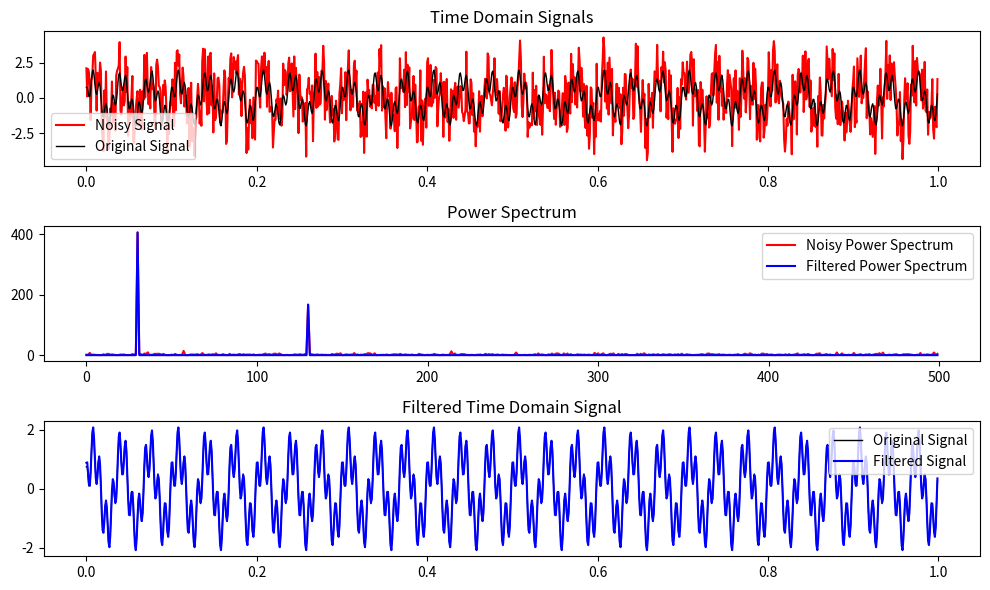

Here is the Python script that generated this plot:
import numpy as np
import matplotlib.pyplot as plt

# Set the variables
sin_amplitude = 1.25    # Amplitude for sine component
cos_amplitude = 0.75    # Amplitude for cosine component
freq_sin = 30           # Frequency for sine component
freq_cos = 130          # Frequency for cosine component
noise_level = 2.5       # Uniform noise level

# Create a simple signal with two frequencies
dt = 0.001               # Sampling interval
t = np.arange(0, 1, dt)  # Time vector
n = len(t)               # Number of samples
f_clean = sin_amplitude * np.sin(2 * np.pi * freq_sin * t) + cos_amplitude * np.cos(2 * np.pi * freq_cos * t)  # Original signal
f = f_clean + noise_level * np.random.uniform(-1, 1, n)  # Add noise

# Compute FFT
fhat = np.fft.fft(f, n)                     # FFT of the noisy signal
PSD = np.real(fhat * np.conj(fhat) / n)     # Power spectrum (normalized)
freq = (1 / (dt * n)) * np.arange(n)        # Frequency vector

# Keep only the first half of positive frequencies (Nyquist-Shannon Sampling Theorem)
half_n = n // 2                         
PSD = PSD[:half_n]
freq = freq[:half_n]
fhat[1:half_n] = fhat[1:half_n] * 2         # Scaling by two except the DC

# Filter frequencies with power below a certain threshold
threshold = 0.25 * max(PSD)                 # Threshold for significant frequencies
indices = PSD > threshold
PSD_clean = indices * PSD                   # Filtered power spectrum
fhat_clean = indices * fhat[:half_n]        # Filtered FFT

# Inverse FFT for the filtered signal (using only positive frequencies)
ffilt = np.fft.ifft(fhat_clean, n).real     # Reconstruct signal (real part only)

# Returning the original clean function
dominant_indices = np.where(PSD_clean > 0)[0]                       # Find indices where PSD_clean is non-zero
dominant_frequencies = freq[dominant_indices]                       # Get the corresponding frequencies
dominant_amplitudes = np.abs(fhat_clean[dominant_indices]) / n      # Extract the dominant amplitudes
dominant_phases = np.angle(fhat_clean[dominant_indices])            # Extract the dominant phases
cosine_components = dominant_amplitudes * np.cos(dominant_phases)   # Calculate the cosine/sine components
sine_components = -dominant_amplitudes * np.sin(dominant_phases)

# Print the dominant frequencies, their amplitudes, phases, and sine/cosine components
for i in range(len(dominant_frequencies)):
    print(f"Frequency: {dominant_frequencies[i]} Hz, Amplitude: {dominant_amplitudes[i]}, Phase: {dominant_phases[i]} radians, Cosine component: {cosine_components[i]}, Sine component: {sine_components[i]}")

# Plot three results
plt.figure(figsize=(10, 6))
plt.subplot(3, 1, 1)
plt.plot(t, f, label='Noisy Signal', color='r', linewidth=1.5)
plt.plot(t, f_clean, label='Original Signal', color='k', linewidth=1)
plt.title('Time Domain Signals')
plt.legend()

plt.subplot(3, 1, 2)
plt.plot(freq, PSD, label='Noisy Power Spectrum', color='r')
plt.plot(freq, PSD_clean, label='Filtered Power Spectrum', color='b')
plt.title('Power Spectrum')
plt.legend()

plt.subplot(3, 1, 3)
plt.plot(t, f_clean, label='Original Signal', color='k', linewidth=1)
plt.plot(t, ffilt, label='Filtered Signal', color='b', linewidth=1.5)
plt.title('Filtered Time Domain Signal')
plt.legend()

plt.tight_layout()
plt.show()